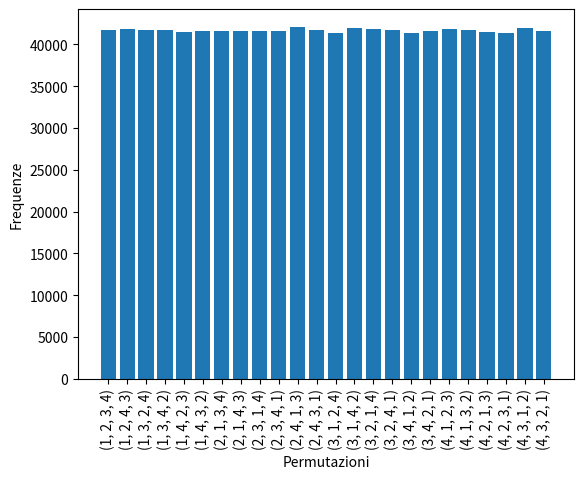

The script that saved this image:
import itertools
import random
from collections import Counter #libreria per contare le permutazioni
import matplotlib.pyplot as plt
import numpy as np

permutazioni= list(itertools.permutations([1, 2, 3, 4])) #genera le permutazioni
listaPermutazioni = list()

for i in range(1000000):
    permutazioneRandom = random.choice(permutazioni) #seleziona una permutazione a caso
    listaPermutazioni.append(permutazioneRandom)

frequenze = Counter(listaPermutazioni) #conta le frequenze delle permutazioni

for permutazione in frequenze:  #scorre tutte le chiavi del dizionario frequenze
    freq = frequenze[permutazione]
    print(f"Permutazione {permutazione}:{freq}")

x=list(range(len(permutazioni)))
y=list(frequenze.values())
plt.bar(x,y)
plt.xticks(x, permutazioni, rotation=90)
plt.xlabel('Permutazioni')
plt.ylabel('Frequenze')
plt.show()